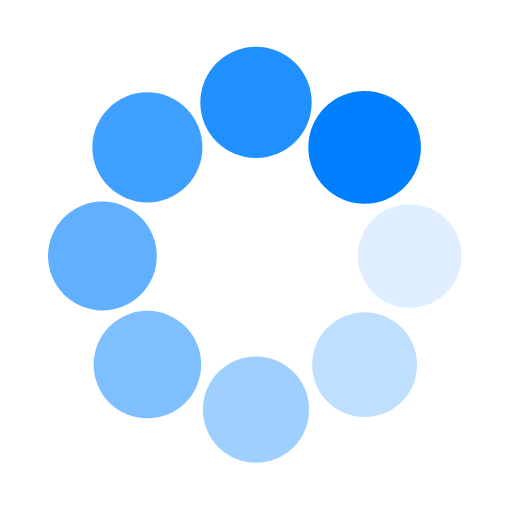
t = 0.00 s
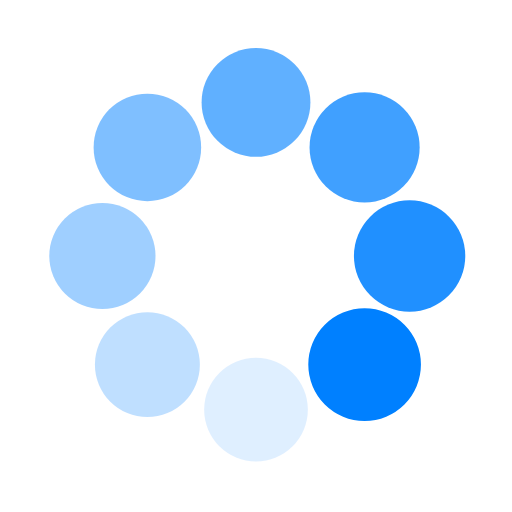
t = 0.25 s
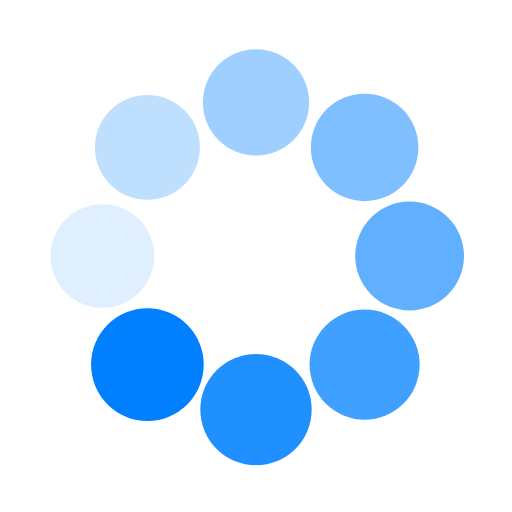
t = 0.50 s
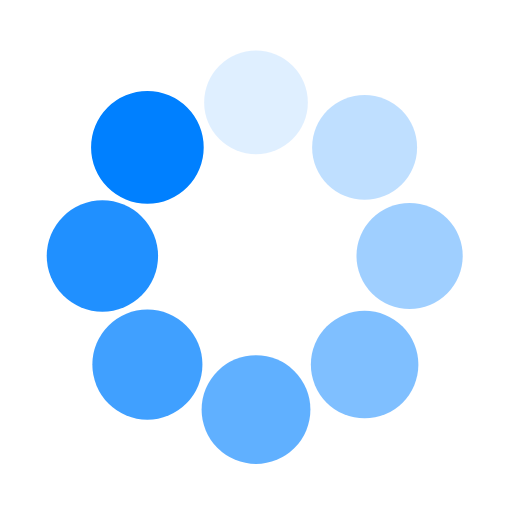
t = 0.75 s

The animated SVG that drew these frames (rendered in a browser with its animation timeline set to each time). Animation: 16 SMIL elements (animate=8,animateTransform=8); one cycle of 1.00 s, repeats indefinitely.

<svg class="lds-spin" width="170px"  height="170px"  xmlns="http://www.w3.org/2000/svg" xmlns:xlink="http://www.w3.org/1999/xlink" viewBox="0 0 100 100" preserveAspectRatio="xMidYMid" style="background: none;"><g transform="translate(80,50)">
<g transform="rotate(0)">
<circle cx="0" cy="0" r="10" fill="#0080ff" fill-opacity="1" transform="scale(1.07221 1.07221)">
  <animateTransform attributeName="transform" type="scale" begin="-0.875s" values="1.1 1.1;1 1" keyTimes="0;1" dur="1s" repeatCount="indefinite"></animateTransform>
  <animate attributeName="fill-opacity" keyTimes="0;1" dur="1s" repeatCount="indefinite" values="1;0" begin="-0.875s"></animate>
</circle>
</g>
</g><g transform="translate(71.21320343559643,71.21320343559643)">
<g transform="rotate(45)">
<circle cx="0" cy="0" r="10" fill="#0080ff" fill-opacity="0.875" transform="scale(1.08472 1.08472)">
  <animateTransform attributeName="transform" type="scale" begin="-0.75s" values="1.1 1.1;1 1" keyTimes="0;1" dur="1s" repeatCount="indefinite"></animateTransform>
  <animate attributeName="fill-opacity" keyTimes="0;1" dur="1s" repeatCount="indefinite" values="1;0" begin="-0.75s"></animate>
</circle>
</g>
</g><g transform="translate(50,80)">
<g transform="rotate(90)">
<circle cx="0" cy="0" r="10" fill="#0080ff" fill-opacity="0.75" transform="scale(1.09722 1.09722)">
  <animateTransform attributeName="transform" type="scale" begin="-0.625s" values="1.1 1.1;1 1" keyTimes="0;1" dur="1s" repeatCount="indefinite"></animateTransform>
  <animate attributeName="fill-opacity" keyTimes="0;1" dur="1s" repeatCount="indefinite" values="1;0" begin="-0.625s"></animate>
</circle>
</g>
</g><g transform="translate(28.786796564403577,71.21320343559643)">
<g transform="rotate(135)">
<circle cx="0" cy="0" r="10" fill="#0080ff" fill-opacity="0.625" transform="scale(1.00971 1.00971)">
  <animateTransform attributeName="transform" type="scale" begin="-0.5s" values="1.1 1.1;1 1" keyTimes="0;1" dur="1s" repeatCount="indefinite"></animateTransform>
  <animate attributeName="fill-opacity" keyTimes="0;1" dur="1s" repeatCount="indefinite" values="1;0" begin="-0.5s"></animate>
</circle>
</g>
</g><g transform="translate(20,50.00000000000001)">
<g transform="rotate(180)">
<circle cx="0" cy="0" r="10" fill="#0080ff" fill-opacity="0.5" transform="scale(1.02222 1.02222)">
  <animateTransform attributeName="transform" type="scale" begin="-0.375s" values="1.1 1.1;1 1" keyTimes="0;1" dur="1s" repeatCount="indefinite"></animateTransform>
  <animate attributeName="fill-opacity" keyTimes="0;1" dur="1s" repeatCount="indefinite" values="1;0" begin="-0.375s"></animate>
</circle>
</g>
</g><g transform="translate(28.78679656440357,28.786796564403577)">
<g transform="rotate(225)">
<circle cx="0" cy="0" r="10" fill="#0080ff" fill-opacity="0.375" transform="scale(1.03472 1.03472)">
  <animateTransform attributeName="transform" type="scale" begin="-0.25s" values="1.1 1.1;1 1" keyTimes="0;1" dur="1s" repeatCount="indefinite"></animateTransform>
  <animate attributeName="fill-opacity" keyTimes="0;1" dur="1s" repeatCount="indefinite" values="1;0" begin="-0.25s"></animate>
</circle>
</g>
</g><g transform="translate(49.99999999999999,20)">
<g transform="rotate(270)">
<circle cx="0" cy="0" r="10" fill="#0080ff" fill-opacity="0.25" transform="scale(1.04721 1.04721)">
  <animateTransform attributeName="transform" type="scale" begin="-0.125s" values="1.1 1.1;1 1" keyTimes="0;1" dur="1s" repeatCount="indefinite"></animateTransform>
  <animate attributeName="fill-opacity" keyTimes="0;1" dur="1s" repeatCount="indefinite" values="1;0" begin="-0.125s"></animate>
</circle>
</g>
</g><g transform="translate(71.21320343559643,28.78679656440357)">
<g transform="rotate(315)">
<circle cx="0" cy="0" r="10" fill="#0080ff" fill-opacity="0.125" transform="scale(1.05972 1.05972)">
  <animateTransform attributeName="transform" type="scale" begin="0s" values="1.1 1.1;1 1" keyTimes="0;1" dur="1s" repeatCount="indefinite"></animateTransform>
  <animate attributeName="fill-opacity" keyTimes="0;1" dur="1s" repeatCount="indefinite" values="1;0" begin="0s"></animate>
</circle>
</g>
</g></svg>
